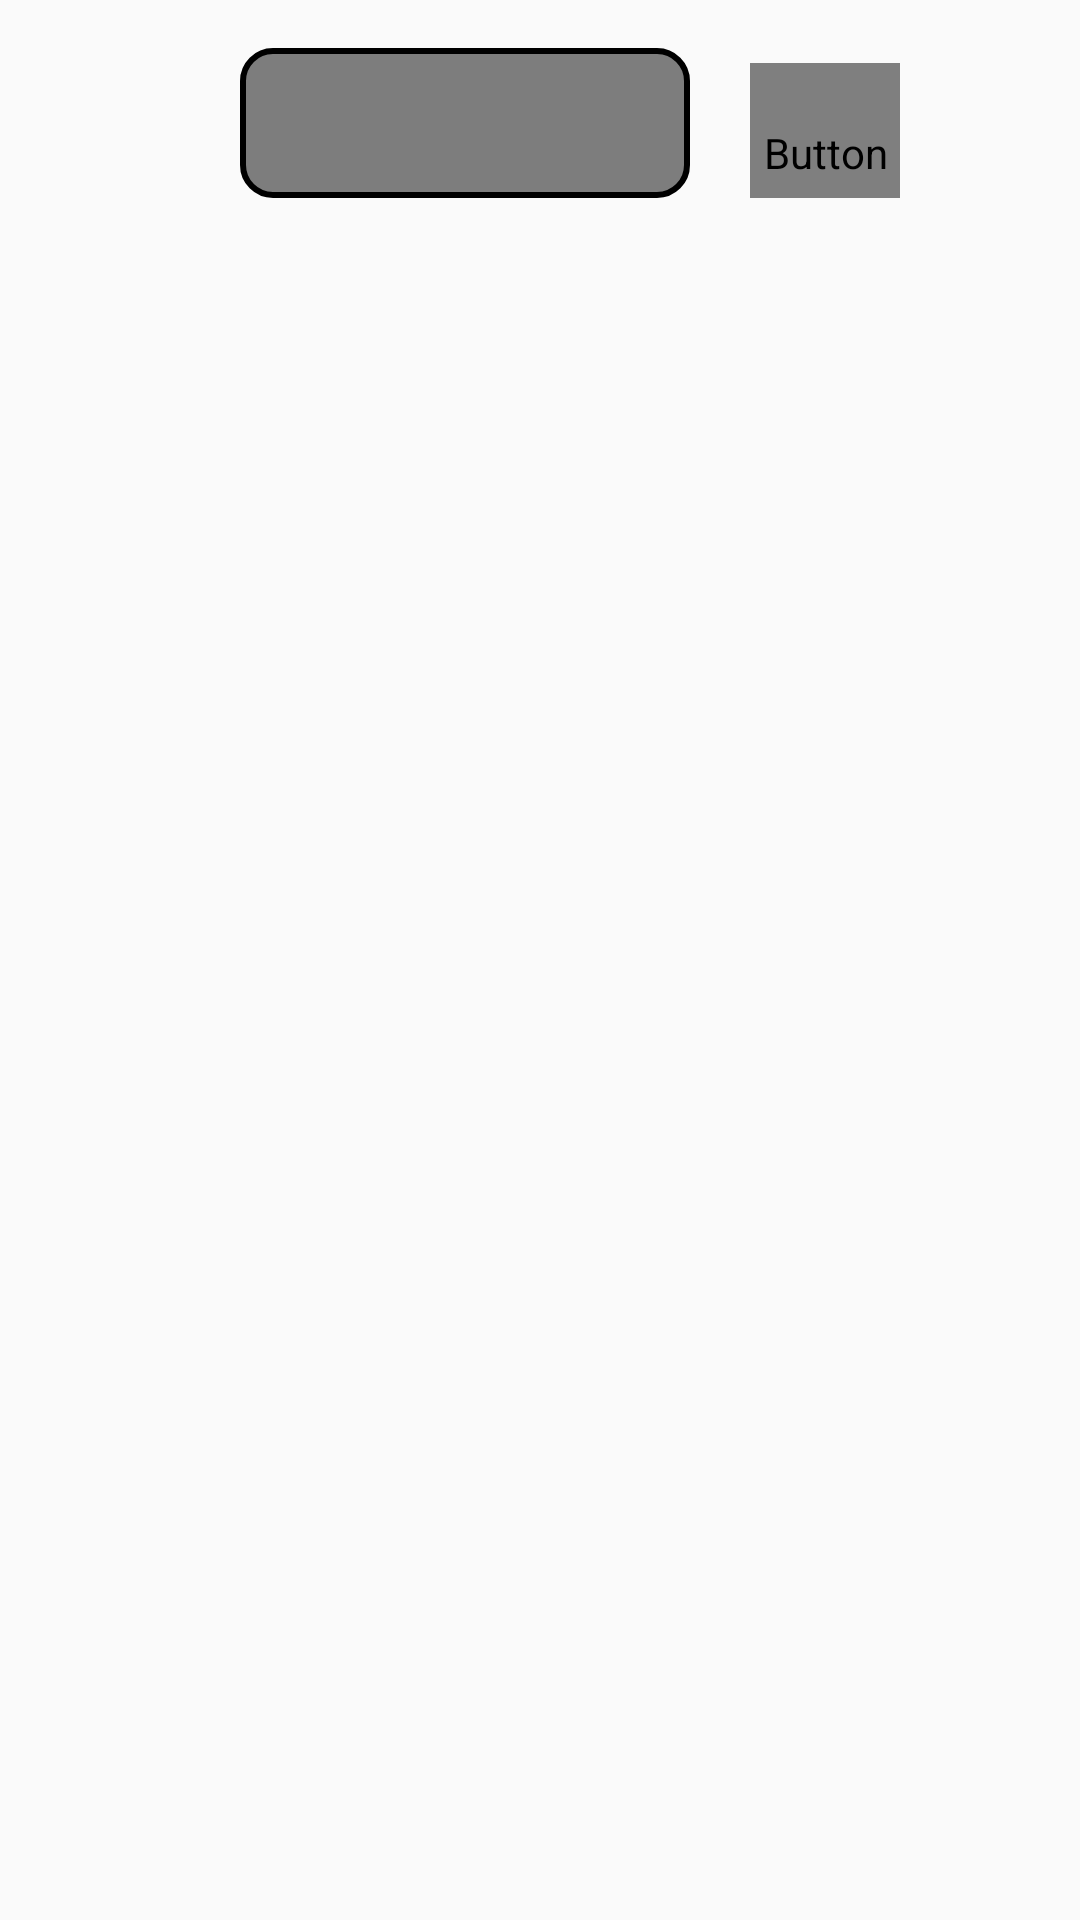

Layout XML and referenced resources for this Android screen:
<!-- AndroidManifest.xml: application theme AppTheme -->
<!-- res/layout/activity_main.xml -->
<?xml version="1.0" encoding="utf-8"?>
<LinearLayout xmlns:android="http://schemas.android.com/apk/res/android"
    xmlns:app="http://schemas.android.com/apk/res-auto"
    xmlns:tools="http://schemas.android.com/tools"
    android:layout_width="match_parent"
    android:layout_height="match_parent"
    android:orientation="vertical"
    android:background="@mipmap/img_bg1"
    tools:context="com.demo.zg.demo.MainActivity">

    <LinearLayout
        android:layout_width="match_parent"
        android:layout_height="50dp"
        android:orientation="horizontal"
        android:layout_marginTop="16dp"
        android:gravity="center">
        <EditText
            android:id="@+id/cityEdit"
            android:layout_width="150dp"
            android:layout_height="50dp"
            android:layout_margin="@dimen/margin_common"
            android:background="@drawable/hj"
            />
        <Button
            android:id="@+id/bt"
            style="@style/bt_style1"
            />
    </LinearLayout>


    <TextView
        android:id="@+id/textShow_city"
        android:layout_width="wrap_content"
        android:layout_height="wrap_content"
        android:text=""
        android:layout_marginTop="@dimen/text_size_15sp"
        android:textSize="@dimen/text_size_80sp"
        android:textColor="@color/black"
        app:layout_constraintBottom_toBottomOf="parent"
        app:layout_constraintLeft_toLeftOf="parent"
        app:layout_constraintRight_toRightOf="parent"
        app:layout_constraintTop_toTopOf="parent"
        android:layout_gravity="center"
        />

    <TextView
        android:id="@+id/tv_now"
        android:layout_width="200dp"
        android:layout_height="150dp"
        android:textSize="120sp"
        android:textColor="@color/black"
        android:layout_gravity="center"/>

    <TextView
        android:id="@+id/textShow_today"
        android:layout_width="180dp"
        android:layout_height="100dp"
        android:textStyle="bold"
        android:textSize="18sp"
        android:text=""
        android:layout_gravity="center"
        />

        <TextView
            android:id="@+id/tvShow1"
            style="@style/tv_style_list"
            />
        <ImageView
            android:id="@+id/img1"
            android:layout_width="50dp"
            android:layout_height="50dp"
            android:layout_gravity="right"
            />
    <TextView
        android:id="@+id/tvShow2"
        style="@style/tv_style_list"
        />





</LinearLayout>
<!-- resources referenced by this layout -->
<resources>
  <dimen name="margin_common">20dp</dimen>
  <dimen name="text_size_15sp">15sp</dimen>
  <dimen name="text_size_80sp">80sp</dimen>
  <!-- drawable hj (drawable) -->
  <?xml version="1.0" encoding="utf-8"?>
  <shape xmlns:android="http://schemas.android.com/apk/res/android">
      <corners android:radius="10dp"></corners>
      <solid android:color="#7d7d7d"></solid>
      
      <stroke
          android:width="2dp"
          android:color="@color/black"></stroke>
  </shape>
  <style name="bt_style1">
          <item name="android:text">@string/search_text</item>
          <item name="android:textColor">@color/blue</item>
          <item name="android:textSize">@dimen/text_size_20sp</item>
          <item name="android:background">@color/black</item>
          <item name="android:layout_width">50dp</item>
          <item name="android:layout_height">60dp</item>
          <item name="android:layout_marginTop">@dimen/margin_bt_tip_10dp</item>
  
      </style>
  <style name="tv_style_list">
          <item name="android:text" />
          <item name="android:textColor">@color/black</item>
          <item name="android:textSize">@dimen/text_size_20sp</item>
          <item name="android:layout_width">match_parent</item>
          <item name="android:layout_height">match_parent</item>
          <item name="android:layout_marginLeft">20dp</item>
          <item name="android:layout_marginTop">@dimen/margin_bt_tip_10dp</item>
  
      </style>
  <style name="AppTheme" parent="Theme.AppCompat.Light.DarkActionBar">
          
          <item name="colorPrimary">@color/colorPrimary</item>
          <item name="colorPrimaryDark">@color/colorPrimaryDark</item>
          <item name="colorAccent">@color/colorAccent</item>
  
      </style>
  <string name="search_text">搜索</string>
  <dimen name="text_size_20sp">20sp</dimen>
  <dimen name="margin_bt_tip_10dp">10dp</dimen>
  <!-- not gathered from this repository: default colours our renderer supplied (Android Studio template values) -->
  <color name="black">#FF000000</color>
  <color name="colorPrimary">#FF6200EE</color>
  <color name="colorPrimaryDark">#FF3700B3</color>
  <color name="colorAccent">#FF03DAC5</color>
</resources>
